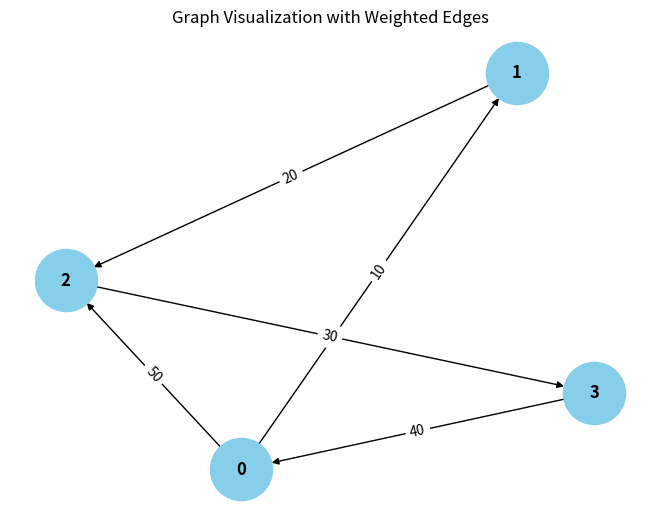

Generate this figure with matplotlib:
from collections import defaultdict

# ---------------------------
# WeightedGraph Class
# ---------------------------
class WeightedGraph:
    def __init__(self, vertices):
        self.vertices = vertices
        self.adj_list = {i: [] for i in range(vertices)}  # Adjacency list for the graph
        self.edges = []  # List to store the edges (u, v, weight)

    def add_edge(self, u, v, weight):
        """Add a single edge to the graph."""
        if (u, v, weight) not in self.edges:
            self.edges.append((u, v, weight))
            self.adj_list[u].append((v, weight))

    def add_multiple_edges(self, edges):
        """Add multiple edges at once."""
        for u, v, weight in edges:
            self.add_edge(u, v, weight)

    def get_edges(self):
        """Return all edges in the graph."""
        return self.edges

    def print_edges(self):
        """Print the edges of the graph."""
        print("Edges in the graph:")
        for u, v, weight in self.edges:
            print(f"{u} -> {v} (Weight: {weight})")

    def print_adj_list(self):
        """Print the adjacency list of the graph."""
        print("Adjacency List of the graph:")
        for u in self.adj_list:
            print(f"{u} -> {self.adj_list[u]}")

    def is_cyclic_directed(self):
        """Detect if there is a cycle in a directed graph using DFS."""
        visited = [False] * self.vertices
        rec_stack = [False] * self.vertices

        def dfs(v):
            visited[v] = True
            rec_stack[v] = True
            for neighbor, _ in self.adj_list[v]:
                if not visited[neighbor] and dfs(neighbor):
                    return True
                elif rec_stack[neighbor]:
                    return True
            rec_stack[v] = False
            return False

        for node in range(self.vertices):
            if not visited[node]:
                if dfs(node):
                    return True
        return False

    def is_cyclic_undirected(self):
        """Detect if there is a cycle in an undirected graph using DFS."""
        visited = [False] * self.vertices

        def dfs(v, parent):
            visited[v] = True
            for neighbor, _ in self.adj_list[v]:
                if not visited[neighbor]:
                    if dfs(neighbor, v):
                        return True
                elif parent != neighbor:
                    return True
            return False

        for node in range(self.vertices):
            if not visited[node]:
                if dfs(node, -1):
                    return True
        return False

    def is_negative_cycle(self):
        """Detect if there is a negative cycle using Bellman-Ford."""
        dist = [float("inf")] * self.vertices
        dist[0] = 0  # Start from node 0

        for _ in range(self.vertices - 1):
            for u, v, weight in self.edges:
                if dist[u] != float("inf") and dist[u] + weight < dist[v]:
                    dist[v] = dist[u] + weight

        for u, v, weight in self.edges:
            if dist[u] != float("inf") and dist[u] + weight < dist[v]:
                return True  # Negative cycle detected
        return False

    def reset_graph(self):
        """Reset the graph to its empty state."""
        self.edges = []  # Clear all edges
        self.adj_list = {i: [] for i in range(self.vertices)}  # Reset adjacency list for each vertex

    def union(self, parent, u, v):
        """Union-find helper function."""
        root_u = self.find_parent(parent, u)
        root_v = self.find_parent(parent, v)
        if root_u != root_v:
            parent[root_u] = root_v

    def find_parent(self, parent, v):
        """Find the root of the node using path compression."""
        if parent[v] == -1:
            return v
        parent[v] = self.find_parent(parent, parent[v])
        return parent[v]

    def is_cyclic_undirected_union_find(self):
        """Detect cycles in an undirected graph using Union-Find."""
        parent = [-1] * self.vertices

        for u, v, _ in self.edges:
            x = self.find_parent(parent, u)
            y = self.find_parent(parent, v)

            if x == y:
                return True
            self.union(parent, x, y)
        return False

    # ---------------------------
    # Helper functions for testing
    # ---------------------------

    def reset_graph_helper(self):
        """Reset the graph to an empty state for testing."""
        self.edges = []
        pass

    def get_edges_helper(self):
        """Return all edges for testing."""
        return self.edges

    def add_multiple_edges_helper(self, edges):
        """Add multiple edges for testing."""
        for edge in edges:
            self.add_edge(*edge)

# ---------------------------
# Helper Class for Cycle Test Results
# ---------------------------
class CycleDetectionResults:
    def __init__(self):
        self.directed_cycle_detected = False
        self.undirected_cycle_detected = False
        self.negative_cycle_detected = False

# ---------------------------
# Additional Functionalities
# ---------------------------

class GraphRenderer:
    def __init__(self, graph):
        """Initialize the renderer for visualizing the graph."""
        self.graph = graph

    def render_edges(self):
        """Render the edges of the graph."""
        print("\nRendering edges of the graph:")
        for u, v, weight in self.graph.get_edges():
            print(f"{u} -> {v} (Weight: {weight})")

    def render_adj_list(self):
        """Render the adjacency list of the graph."""
        print("\nRendering adjacency list:")
        self.graph.print_adj_list()

    def render_summary(self):
        """Render a summary of the graph."""
        print("\nGraph summary:")
        print(f"Total vertices: {self.graph.vertices}")
        print(f"Total edges: {len(self.graph.get_edges())}")
        print(f"Is cyclic (directed): {self.graph.is_cyclic_directed()}")
        print(f"Is cyclic (undirected): {self.graph.is_cyclic_undirected()}")
        print(f"Has negative cycle: {self.graph.is_negative_cycle()}")

import matplotlib.pyplot as plt
import networkx as nx

class WeightedGraphVisualization:
    def __init__(self, graph):
        """Initialize the visualization of weighted graph."""
        self.graph = graph

    def visualize(self):
        """Visualize the graph with weighted edges using networkx and matplotlib."""
        G = nx.DiGraph()  # Using DiGraph for directed graph visualization

        # Add edges to the networkx graph
        for u, v, weight in self.graph.get_edges():
            G.add_edge(u, v, weight=weight)

        # Draw the graph
        pos = nx.spring_layout(G)  # Layout for node positioning
        edge_labels = nx.get_edge_attributes(G, 'weight')

        # Draw nodes, edges, and labels
        nx.draw(G, pos, with_labels=True, node_color='skyblue', node_size=2000, font_size=12, font_weight='bold')
        nx.draw_networkx_edge_labels(G, pos, edge_labels=edge_labels)

        # Display the plot
        plt.title("Graph Visualization with Weighted Edges")
        plt.show()


# ---------------------------
# Main Program
# ---------------------------

class WeightedGraphHandler:
    def __init__(self, vertices):
        """Initialize the graph handler."""
        self.graph = WeightedGraph(vertices)
        self.renderer = GraphRenderer(self.graph)
        self.visualizer = WeightedGraphVisualization(self.graph)

    def add_edges(self, edges):
        """Add edges to the graph."""
        for edge in edges:
            self.graph.add_edge(*edge)

    def render_graph(self):
        """Render the graph using the renderer."""
        self.renderer.render_edges()
        self.renderer.render_adj_list()

    def visualize_graph(self):
        """Visualize the graph using the visualizer."""
        self.visualizer.visualize()

    def cycle_detection_summary(self):
        """Print the cycle detection summary."""
        print("\nCycle detection summary:")
        print(f"Directed cycle detected: {self.graph.is_cyclic_directed()}")
        print(f"Undirected cycle detected: {self.graph.is_cyclic_undirected()}")
        print(f"Negative cycle detected: {self.graph.is_negative_cycle()}")

# ---------------------------
# Extended Graph Operations
# ---------------------------

class GraphCycleAnalysis:
    def __init__(self, graph):
        """Initialize cycle analysis on the graph."""
        self.graph = graph
        self.results = CycleDetectionResults()

    def analyze_cycles(self):
        """Analyze different types of cycles in the graph."""
        self.results.directed_cycle_detected = self.graph.is_cyclic_directed()
        self.results.undirected_cycle_detected = self.graph.is_cyclic_undirected()
        self.results.negative_cycle_detected = self.graph.is_negative_cycle()

    def print_analysis(self):
        """Print the analysis results."""
        print(f"Directed cycle detected: {self.results.directed_cycle_detected}")
        print(f"Undirected cycle detected: {self.results.undirected_cycle_detected}")
        print(f"Negative cycle detected: {self.results.negative_cycle_detected}")

# ---------------------------
# Main Function
# ---------------------------

if __name__ == "__main__":
    # Create a graph with 4 vertices (0, 1, 2, 3)
    graph_handler = WeightedGraphHandler(4)

    # Add some sample edges (u, v, weight)
    edges = [
        (0, 1, 10),  # Edge from 0 to 1 with weight 10
        (1, 2, 20),  # Edge from 1 to 2 with weight 20
        (2, 3, 30),  # Edge from 2 to 3 with weight 30
        (3, 0, 40),  # Edge from 3 to 0 with weight 40 (creates a directed cycle: 0 -> 1 -> 2 -> 3 -> 0)
        (0, 2, 50)  # Edge from 0 to 2 with weight 50
    ]

    # Add edges to the graph
    graph_handler.add_edges(edges)

    # Render the graph's edges and adjacency list
    graph_handler.render_graph()

    # Visualize the graph
    graph_handler.visualize_graph()

    # Detect and print the cycle results
    graph_handler.cycle_detection_summary()

    # Analyze cycles in detail
    cycle_analysis = GraphCycleAnalysis(graph_handler.graph)
    cycle_analysis.analyze_cycles()
    cycle_analysis.print_analysis()
